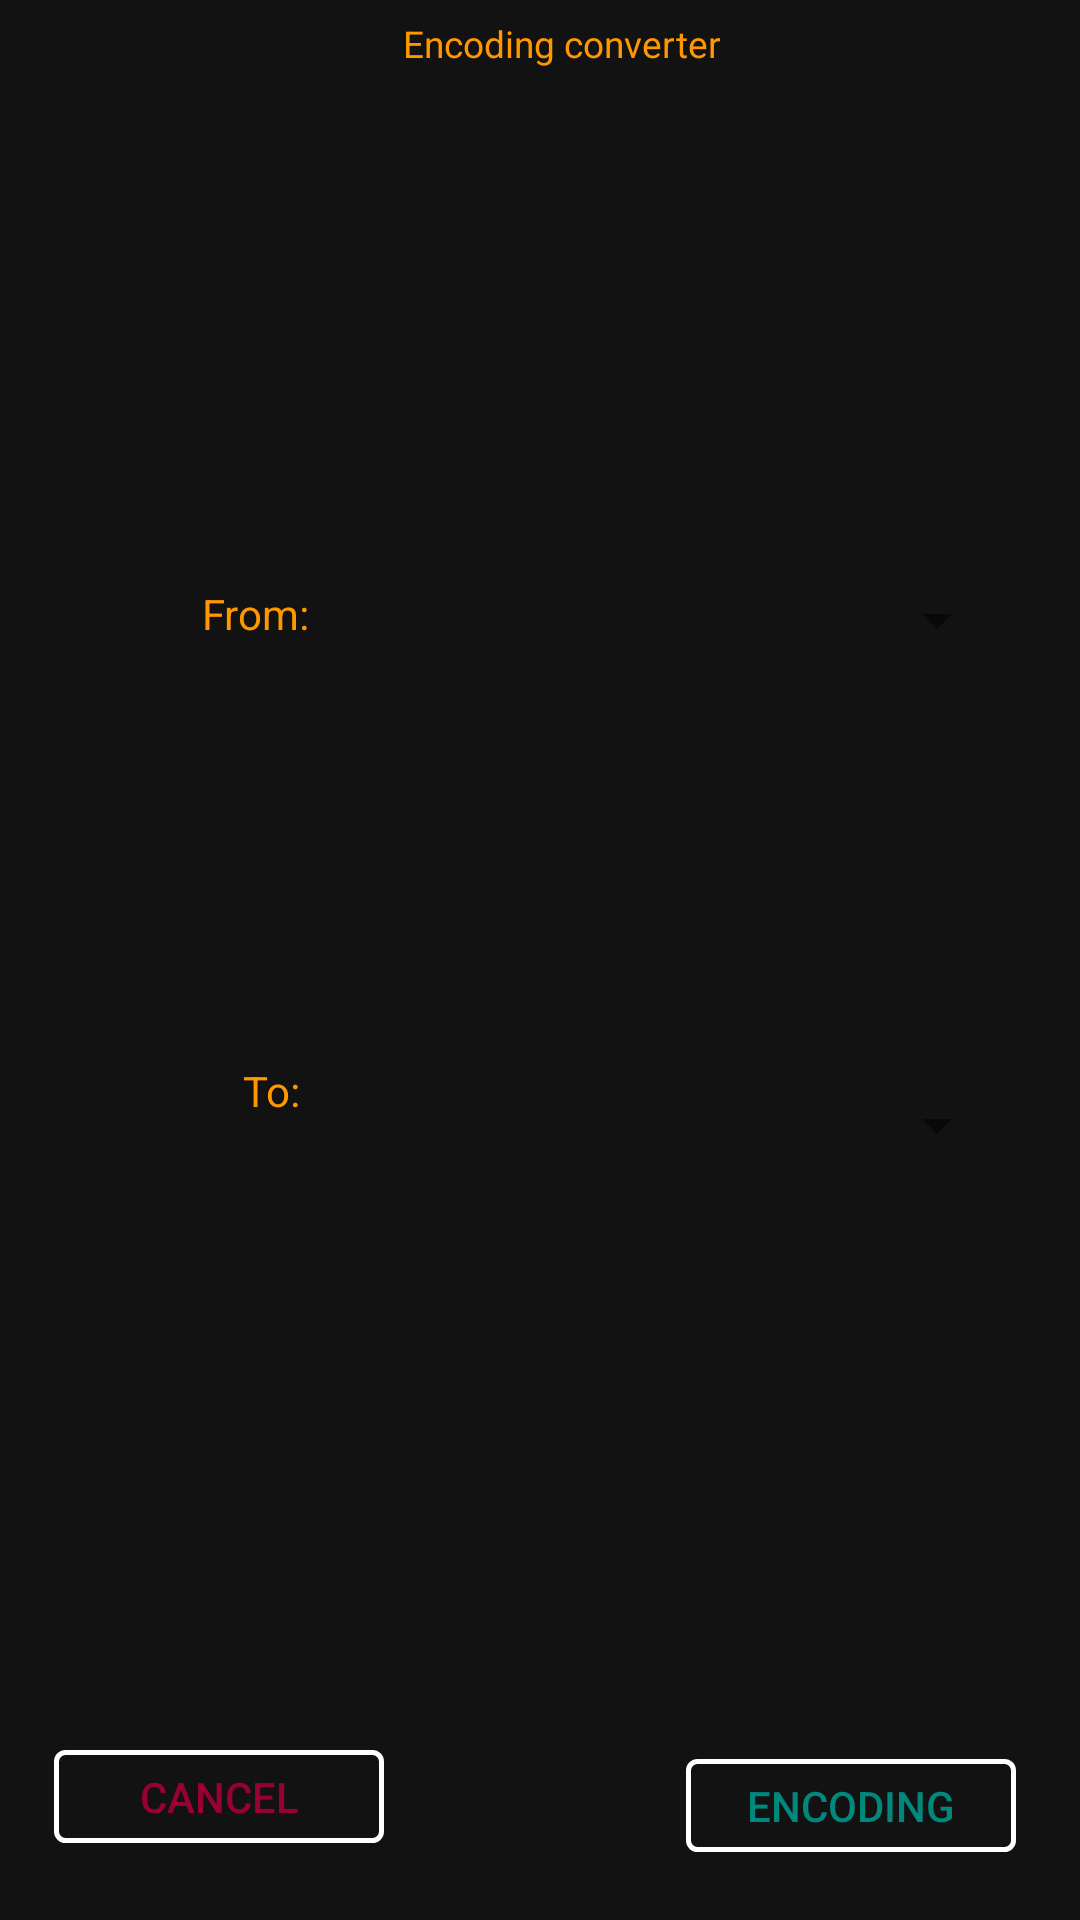

Here is an Android app screen rendered from its layout file. Give the layout XML and the strings, colors and styles it references.
<!-- AndroidManifest.xml: application theme AppTheme -->
<!-- res/layout/encoding_dialog.xml -->
<?xml version="1.0" encoding="utf-8"?>
<androidx.constraintlayout.widget.ConstraintLayout xmlns:android="http://schemas.android.com/apk/res/android"
    xmlns:tools="http://schemas.android.com/tools"
    android:layout_width="300dp"
    android:layout_height="140dp"
    xmlns:app="http://schemas.android.com/apk/res-auto"
    android:id="@+id/encoding_dialog_id"
    android:background="#121212">


    <TextView
        android:id="@+id/textViewEncoding_Dialog"
        android:layout_width="240dp"
        android:layout_height="29dp"
        android:gravity="center|end"
        android:text="@string/encoding_converter"
        android:textColor="#FF9800"
        android:textSize="6pt"
        app:layout_constraintBottom_toBottomOf="parent"
        app:layout_constraintHorizontal_bias="0.0"
        app:layout_constraintLeft_toLeftOf="parent"
        app:layout_constraintRight_toRightOf="parent"
        app:layout_constraintTop_toTopOf="parent"
        app:layout_constraintVertical_bias="0.0" />

    <Spinner
        android:id="@+id/from_spinnerEncoding_in_EncodingDialog"
        android:layout_width="175dp"
        android:layout_height="23dp"
        android:spinnerMode="dialog"
        android:theme="@style/SpinnerStyle"
        app:layout_constraintBottom_toBottomOf="parent"
        app:layout_constraintHorizontal_bias="0.872"
        app:layout_constraintLeft_toLeftOf="parent"
        app:layout_constraintRight_toRightOf="parent"
        app:layout_constraintTop_toTopOf="parent"
        app:layout_constraintVertical_bias="0.316" />

    <Spinner
        android:id="@+id/spinnerEncoding_in_EncodingDialog"
        android:layout_width="175dp"
        android:layout_height="23dp"
        android:spinnerMode="dialog"
        android:theme="@style/SpinnerStyle"
        app:layout_constraintBottom_toBottomOf="parent"
        app:layout_constraintHorizontal_bias="0.872"
        app:layout_constraintLeft_toLeftOf="parent"
        app:layout_constraintRight_toRightOf="parent"
        app:layout_constraintTop_toTopOf="parent"
        app:layout_constraintVertical_bias="0.589" />

    <Button
        android:id="@+id/button_save_encoding_dialog"
        android:layout_width="110dp"
        android:layout_height="31dp"
        android:background="@drawable/button_border_white"
        android:text="@string/encoding_1"
        android:textColor="#00887C"
        app:layout_constraintBottom_toBottomOf="parent"
        app:layout_constraintHorizontal_bias="0.915"
        app:layout_constraintLeft_toLeftOf="parent"
        app:layout_constraintRight_toRightOf="parent"
        app:layout_constraintTop_toTopOf="parent"
        app:layout_constraintVertical_bias="0.963" />

    <Button
        android:id="@+id/button_cancel_encoding_dialog"
        android:layout_width="110dp"
        android:layout_height="31dp"
        android:background="@drawable/button_border_white"
        android:text="@string/cancel"
        android:textColor="#980034"
        app:layout_constraintBottom_toBottomOf="parent"
        app:layout_constraintHorizontal_bias="0.072"
        app:layout_constraintLeft_toLeftOf="parent"
        app:layout_constraintRight_toRightOf="parent"
        app:layout_constraintTop_toTopOf="parent"
        app:layout_constraintVertical_bias="0.958" />

    <TextView
        android:id="@+id/textViewEncoding_Dialog_from"
        android:layout_width="85dp"
        android:layout_height="23dp"
        android:gravity="end"
        android:textColor="#FF9800"
        android:text="@string/from"
        app:layout_constraintBottom_toBottomOf="parent"
        app:layout_constraintHorizontal_bias="0.065"
        app:layout_constraintLeft_toLeftOf="parent"
        app:layout_constraintRight_toRightOf="parent"
        app:layout_constraintTop_toTopOf="parent"
        app:layout_constraintVertical_bias="0.316" />

    <TextView
        android:id="@+id/textViewEncoding_Dialog_to"
        android:layout_width="82dp"
        android:layout_height="19dp"
        android:gravity="end"
        android:textColor="#FF9800"
        android:text="@string/to"
        app:layout_constraintBottom_toBottomOf="parent"
        app:layout_constraintHorizontal_bias="0.064"
        app:layout_constraintLeft_toLeftOf="parent"
        app:layout_constraintRight_toRightOf="parent"
        app:layout_constraintTop_toTopOf="parent"
        app:layout_constraintVertical_bias="0.57" />

</androidx.constraintlayout.widget.ConstraintLayout>
<!-- resources referenced by this layout -->
<resources>
  <!-- drawable button_border_white (drawable) -->
  <?xml version="1.0" encoding="utf-8"?>
  <shape xmlns:android="http://schemas.android.com/apk/res/android"
      android:shape="rectangle">
      <gradient
          android:endColor="@null"
          android:angle="270" />
      <corners android:radius="3dp" />
      <stroke android:width="5px" android:color="#FFFFFF"/>
  </shape>
  <string name="cancel">Cancel</string>
  <string name="encoding_1">Encoding</string>
  <string name="encoding_converter">Encoding converter</string>
  <string name="from">From\:</string>
  <string name="to">To\:</string>
  <style name="SpinnerStyle" parent="Widget.AppCompat.DropDownItem.Spinner">
          <item name="android:scrollbarThumbVertical">@drawable/scroll_vertical_thumb_spinner</item>
          <item name="android:scrollbarSize">2dp</item>
  
          <item name="android:background">#131313</item>
          <item name="android:textColor">#FF9800</item>
      </style>
  <style name="AppTheme" parent="Theme.AppCompat.DayNight.NoActionBar">
          
          <item name="colorPrimary">#131313</item>
          <item name="colorPrimaryDark">#131313</item>
          <item name="colorAccent">#373737</item>
          <item name="android:textColorPrimary">#FF9800</item>
          <item name="android:popupMenuStyle">@style/PopupMenu</item>
      </style>
  <!-- drawable scroll_vertical_thumb_spinner (drawable) -->
  <?xml version="1.0" encoding="utf-8"?>
  <shape xmlns:android="http://schemas.android.com/apk/res/android" >
  
      <gradient
          android:angle="0"
          android:endColor="#FF5722"
          android:startColor="#FFC107" />
  
      <corners android:radius="8dp" />
  
  </shape>
  <style name="PopupMenu" parent="@android:style/Widget.PopupMenu">
          <item name="android:popupBackground">#171717</item>
      </style>
</resources>
